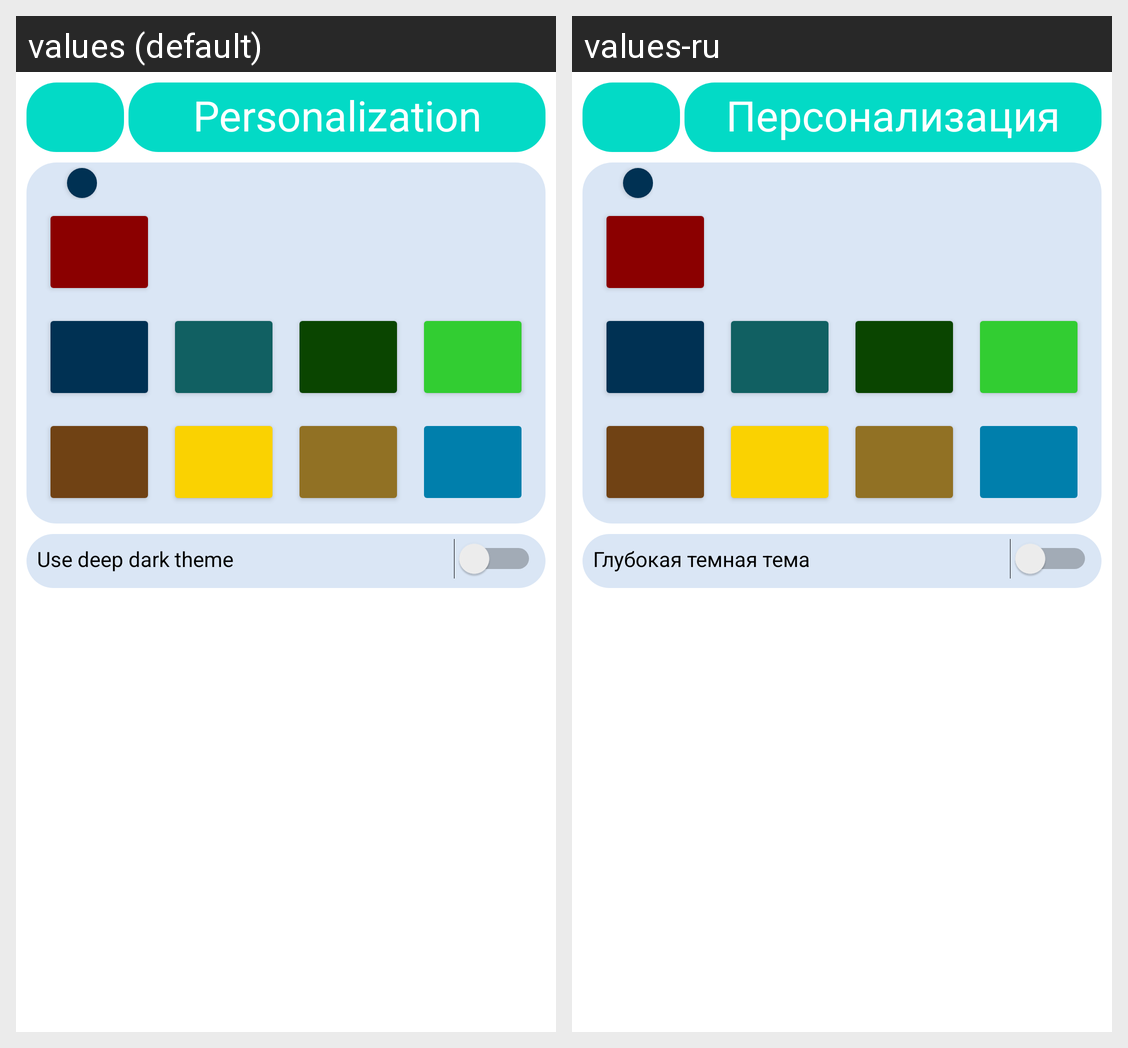

Translations of the strings shown on this Android screen, per locale in the grid:
Android screen res/layout/activity_personalisation.xml rendered under 2 locales, left to right: values (default), values-ru. Device: Nexus 5 (rendered at 1080×1920; each locale shown at half size, 540×960, under a caption strip naming it); theme Theme.blue.
Strings drawn on this screen, with the default value and each locale's value (text and hints the layout hard-codes, and strings that could not be matched under every locale, appear in the picture but are not listed):

personalisation
  values: Personalization
  values-ru: Персонализация

use_deep_dark
  values: Use deep dark theme
  values-ru: Глубокая темная тема
